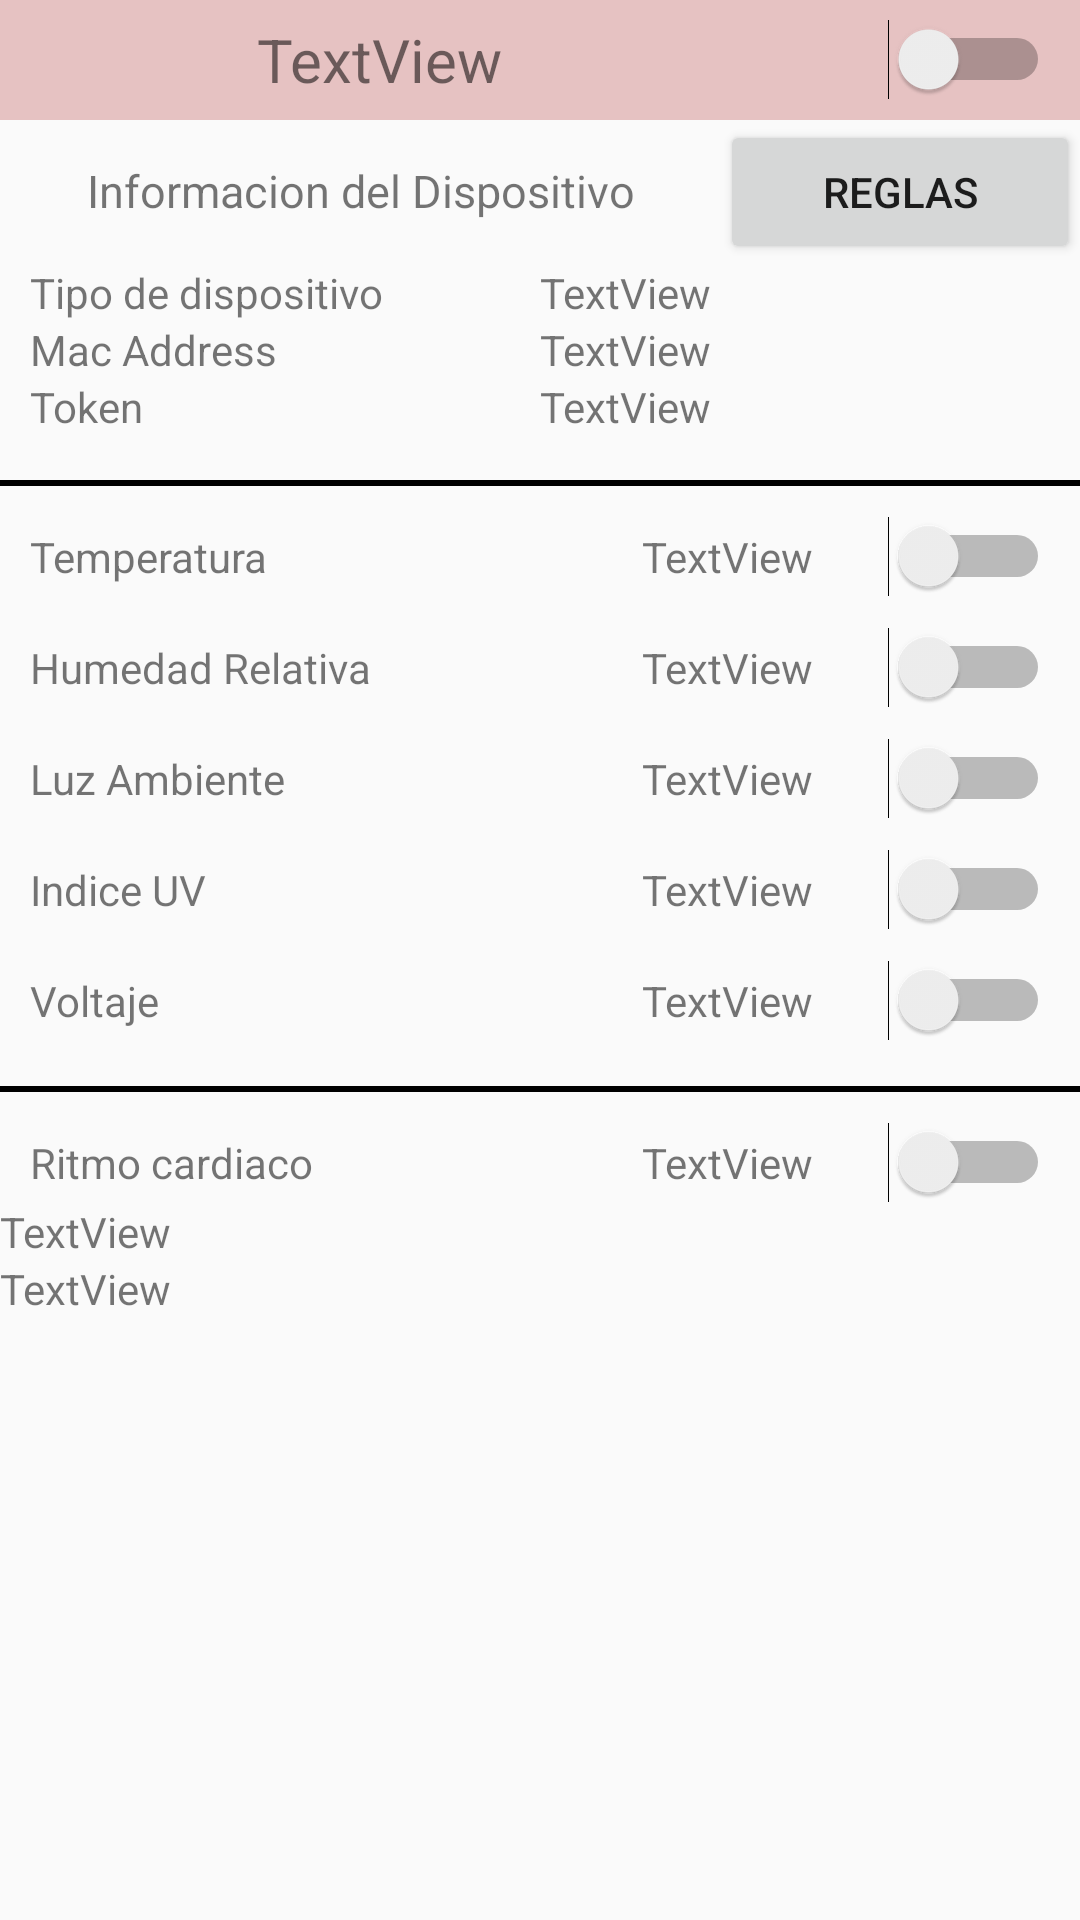

This screen was rendered from an Android layout file. Write that file and the resources it references.
<!-- AndroidManifest.xml: application theme AppTheme -->
<!-- res/layout/fragment_detalle_sensorpuck.xml -->
<?xml version="1.0" encoding="utf-8"?>
<LinearLayout xmlns:android="http://schemas.android.com/apk/res/android"
    android:orientation="vertical" android:layout_width="match_parent"
    android:layout_height="match_parent">
    <include layout="@layout/encabezado_fragment_base_dispositivo"/>
    <View
        android:layout_width="match_parent"
        android:layout_height="2dp"
        android:layout_marginTop="15dp"
        android:background="#000000"/>
    <ScrollView
        android:layout_width="match_parent"
        android:layout_height="match_parent">
        <LinearLayout
            android:layout_width="match_parent"
            android:layout_height="match_parent"
            android:orientation="vertical">

    <LinearLayout
        android:layout_width="match_parent"
        android:layout_height="wrap_content"
        android:layout_marginTop="10dp"
        android:layout_marginLeft="10dp"
        android:layout_marginRight="10dp"
        android:orientation="horizontal">

        <TextView
            android:layout_width="match_parent"
            android:layout_height="wrap_content"
            android:layout_weight="1"
            android:text="@string/measure_temperatura" />

        <TextView
            android:id="@+id/tv_fragmentdetalle_puck_temperatura"
            android:layout_width="match_parent"
            android:layout_height="wrap_content"
            android:layout_weight="2"
            android:text="TextView" />

        <Switch
            android:id="@+id/sw_fragmentdetalle_puck_temperatura"
            android:layout_width="match_parent"
            android:layout_height="wrap_content"
            android:layout_weight="2"/>
    </LinearLayout>
    <LinearLayout
        android:layout_width="match_parent"
        android:layout_height="wrap_content"
        android:layout_marginTop="10dp"
        android:layout_marginLeft="10dp"
        android:layout_marginRight="10dp"
        android:orientation="horizontal">

        <TextView
            android:layout_width="match_parent"
            android:layout_height="wrap_content"
            android:layout_weight="1"
            android:text="@string/measure_humedad" />

        <TextView
            android:id="@+id/tv_fragmentdetalle_puck_humedad"
            android:layout_width="match_parent"
            android:layout_height="wrap_content"
            android:layout_weight="2"
            android:text="TextView" />

        <Switch
            android:id="@+id/sw_fragmentdetalle_puck_humedad"
            android:layout_width="match_parent"
            android:layout_height="wrap_content"
            android:layout_weight="2"/>
    </LinearLayout>
    <LinearLayout
        android:layout_width="match_parent"
        android:layout_height="wrap_content"
        android:layout_marginTop="10dp"
        android:layout_marginLeft="10dp"
        android:layout_marginRight="10dp"
        android:orientation="horizontal">

        <TextView
            android:layout_width="match_parent"
            android:layout_height="wrap_content"
            android:layout_weight="1"
            android:text="@string/measure_lux" />

        <TextView
            android:id="@+id/tv_fragmentdetalle_puck_lux"
            android:layout_width="match_parent"
            android:layout_height="wrap_content"
            android:layout_weight="2"
            android:text="TextView" />

        <Switch
            android:id="@+id/sw_fragmentdetalle_puck_lux"
            android:layout_width="match_parent"
            android:layout_height="wrap_content"
            android:layout_weight="2"/>
    </LinearLayout>
    <LinearLayout
        android:layout_width="match_parent"
        android:layout_height="wrap_content"
        android:layout_marginTop="10dp"
        android:layout_marginLeft="10dp"
        android:layout_marginRight="10dp"
        android:orientation="horizontal">

        <TextView
            android:layout_width="match_parent"
            android:layout_height="wrap_content"
            android:layout_weight="1"
            android:text="@string/measure_uv" />

        <TextView
            android:id="@+id/tv_fragmentdetalle_puck_uv"
            android:layout_width="match_parent"
            android:layout_height="wrap_content"
            android:layout_weight="2"
            android:text="TextView" />

        <Switch
            android:id="@+id/sw_fragmentdetalle_puck_uv"
            android:layout_width="match_parent"
            android:layout_height="wrap_content"
            android:layout_weight="2"/>
    </LinearLayout>
    <LinearLayout
        android:layout_width="match_parent"
        android:layout_height="wrap_content"
        android:layout_marginTop="10dp"
        android:layout_marginLeft="10dp"
        android:layout_marginRight="10dp"
        android:orientation="horizontal">

        <TextView
            android:layout_width="match_parent"
            android:layout_height="wrap_content"
            android:layout_weight="1"
            android:text="@string/measure_voltaje" />

        <TextView
            android:id="@+id/tv_fragmentdetalle_puck_voltaje"
            android:layout_width="match_parent"
            android:layout_height="wrap_content"
            android:layout_weight="2"
            android:text="TextView" />

        <Switch
            android:id="@+id/sw_fragmentdetalle_puck_voltaje"
            android:layout_width="match_parent"
            android:layout_height="wrap_content"
            android:layout_weight="2"/>
    </LinearLayout>
            
            <View
                android:layout_width="match_parent"
                android:layout_height="2dp"
                android:layout_marginTop="15dp"
                android:background="#000000"/>
            <LinearLayout
                android:layout_width="match_parent"
                android:layout_height="wrap_content"
                android:layout_marginTop="10dp"
                android:layout_marginLeft="10dp"
                android:layout_marginRight="10dp"
                android:orientation="horizontal">

                <TextView
                    android:layout_width="match_parent"
                    android:layout_height="wrap_content"
                    android:layout_weight="1"
                    android:text="@string/measure_hrmrate" />

                <TextView
                    android:id="@+id/tv_fragmentdetalle_puck_hrmrate"
                    android:layout_width="match_parent"
                    android:layout_height="wrap_content"
                    android:layout_weight="2"
                    android:text="TextView" />

                <Switch
                    android:id="@+id/sw_fragmentdetalle_puck_hrmrate"
                    android:layout_width="match_parent"
                    android:layout_height="wrap_content"
                    android:layout_weight="2"/>

            </LinearLayout>

            <TextView
                android:id="@+id/tv_advcount"
                android:layout_width="wrap_content"
                android:layout_height="wrap_content"
                android:layout_weight="1"
                android:text="TextView" />

            <TextView
                android:id="@+id/tv_secuencecount"
                android:layout_width="match_parent"
                android:layout_height="wrap_content"
                android:text="TextView" />
        </LinearLayout>
    </ScrollView>
</LinearLayout>
<!-- res/layout/encabezado_fragment_base_dispositivo.xml (included above) -->
<?xml version="1.0" encoding="utf-8"?>
<LinearLayout xmlns:android="http://schemas.android.com/apk/res/android"
    android:orientation="vertical" android:layout_width="match_parent"
    android:layout_height="wrap_content">

    <LinearLayout
        android:layout_width="match_parent"
        android:layout_height="40dp"
        android:gravity="center"
        android:background="#E6C2C2"
        android:orientation="horizontal">

        <TextView
            android:id="@+id/tv_fragmentvista_nombre"
            android:layout_width="wrap_content"
            android:layout_height="wrap_content"
            android:gravity="center"
            android:textSize="20sp"
            android:layout_weight="4"
            android:text="TextView" />

        <Switch
            android:id="@+id/sw_fragmnetvista_gral"
            android:layout_width="wrap_content"
            android:layout_height="wrap_content"
            android:gravity="center"
            android:paddingRight="10dp"
            android:layout_weight="1" />
    </LinearLayout>

    <LinearLayout
        android:layout_width="match_parent"
        android:layout_height="wrap_content"
        android:orientation="horizontal">
        <TextView
            android:layout_width="match_parent"
            android:layout_height="wrap_content"
            android:textSize="15dp"
            android:gravity="center"
            android:padding="10dp"
            android:layout_weight="1"
            android:text="@string/encabezado_fragment_base_dispo_info" />
        <Button
            android:id="@+id/btn_fragmentvista_rules"
            android:layout_width="match_parent"
            android:layout_height="wrap_content"
            android:layout_weight="2"
            android:text="@string/fragment_vista_btn_rules"/>
    </LinearLayout>


    <LinearLayout
        android:layout_width="match_parent"
        android:layout_height="wrap_content"
        android:paddingLeft="10dp"
        android:paddingRight="10dp"
        android:orientation="horizontal">

        <TextView
            android:layout_width="match_parent"
            android:layout_height="wrap_content"
            android:layout_weight="1"
            android:text="@string/dialog_agregar_dispositivo_tipo" />

        <TextView
            android:id="@+id/tv_fragment_base_dispo_tipo"
            android:layout_width="match_parent"
            android:layout_height="wrap_content"
            android:layout_weight="1"
            android:text="TextView" />

    </LinearLayout>
    <LinearLayout
        android:layout_width="match_parent"
        android:layout_height="wrap_content"
        android:paddingLeft="10dp"
        android:paddingRight="10dp"
        android:orientation="horizontal">

        <TextView
            android:layout_width="match_parent"
            android:layout_height="wrap_content"
            android:layout_weight="1"
            android:text="@string/dialog_agregar_dispositivo_mac" />

        <TextView
            android:id="@+id/tv_fragment_base_dispo_mac"
            android:layout_width="match_parent"
            android:layout_height="wrap_content"
            android:layout_weight="1"
            android:text="TextView" />
    </LinearLayout>
    <LinearLayout
        android:layout_width="match_parent"
        android:layout_height="wrap_content"
        android:paddingLeft="10dp"
        android:paddingRight="10dp"
        android:orientation="horizontal">

        <TextView
            android:layout_width="match_parent"
            android:layout_height="wrap_content"
            android:layout_weight="1"
            android:text="@string/dialog_agregar_dispositivo_token" />

        <TextView
            android:id="@+id/tv_fragment_base_dispo_token"
            android:layout_width="match_parent"
            android:layout_height="wrap_content"
            android:layout_weight="1"
            android:text="TextView" />
    </LinearLayout>
</LinearLayout>
<!-- resources referenced by this layout -->
<resources>
  <string name="dialog_agregar_dispositivo_mac">Mac Address</string>
  <string name="dialog_agregar_dispositivo_tipo">Tipo de dispositivo</string>
  <string name="dialog_agregar_dispositivo_token">Token</string>
  <string name="encabezado_fragment_base_dispo_info">Informacion del Dispositivo</string>
  <string name="fragment_vista_btn_rules">Reglas</string>
  <string name="measure_hrmrate">Ritmo cardiaco</string>
  <string name="measure_humedad">Humedad Relativa</string>
  <string name="measure_lux">Luz Ambiente</string>
  <string name="measure_temperatura">Temperatura</string>
  <string name="measure_uv">Indice UV</string>
  <string name="measure_voltaje">Voltaje</string>
  <style name="AppTheme" parent="Theme.AppCompat.Light.DarkActionBar">
          
          <item name="colorPrimary">#E60426</item>
          <item name="colorPrimaryDark">#FF3B3B</item>
          <item name="colorAccent">#D81B1B</item>
      </style>
</resources>
